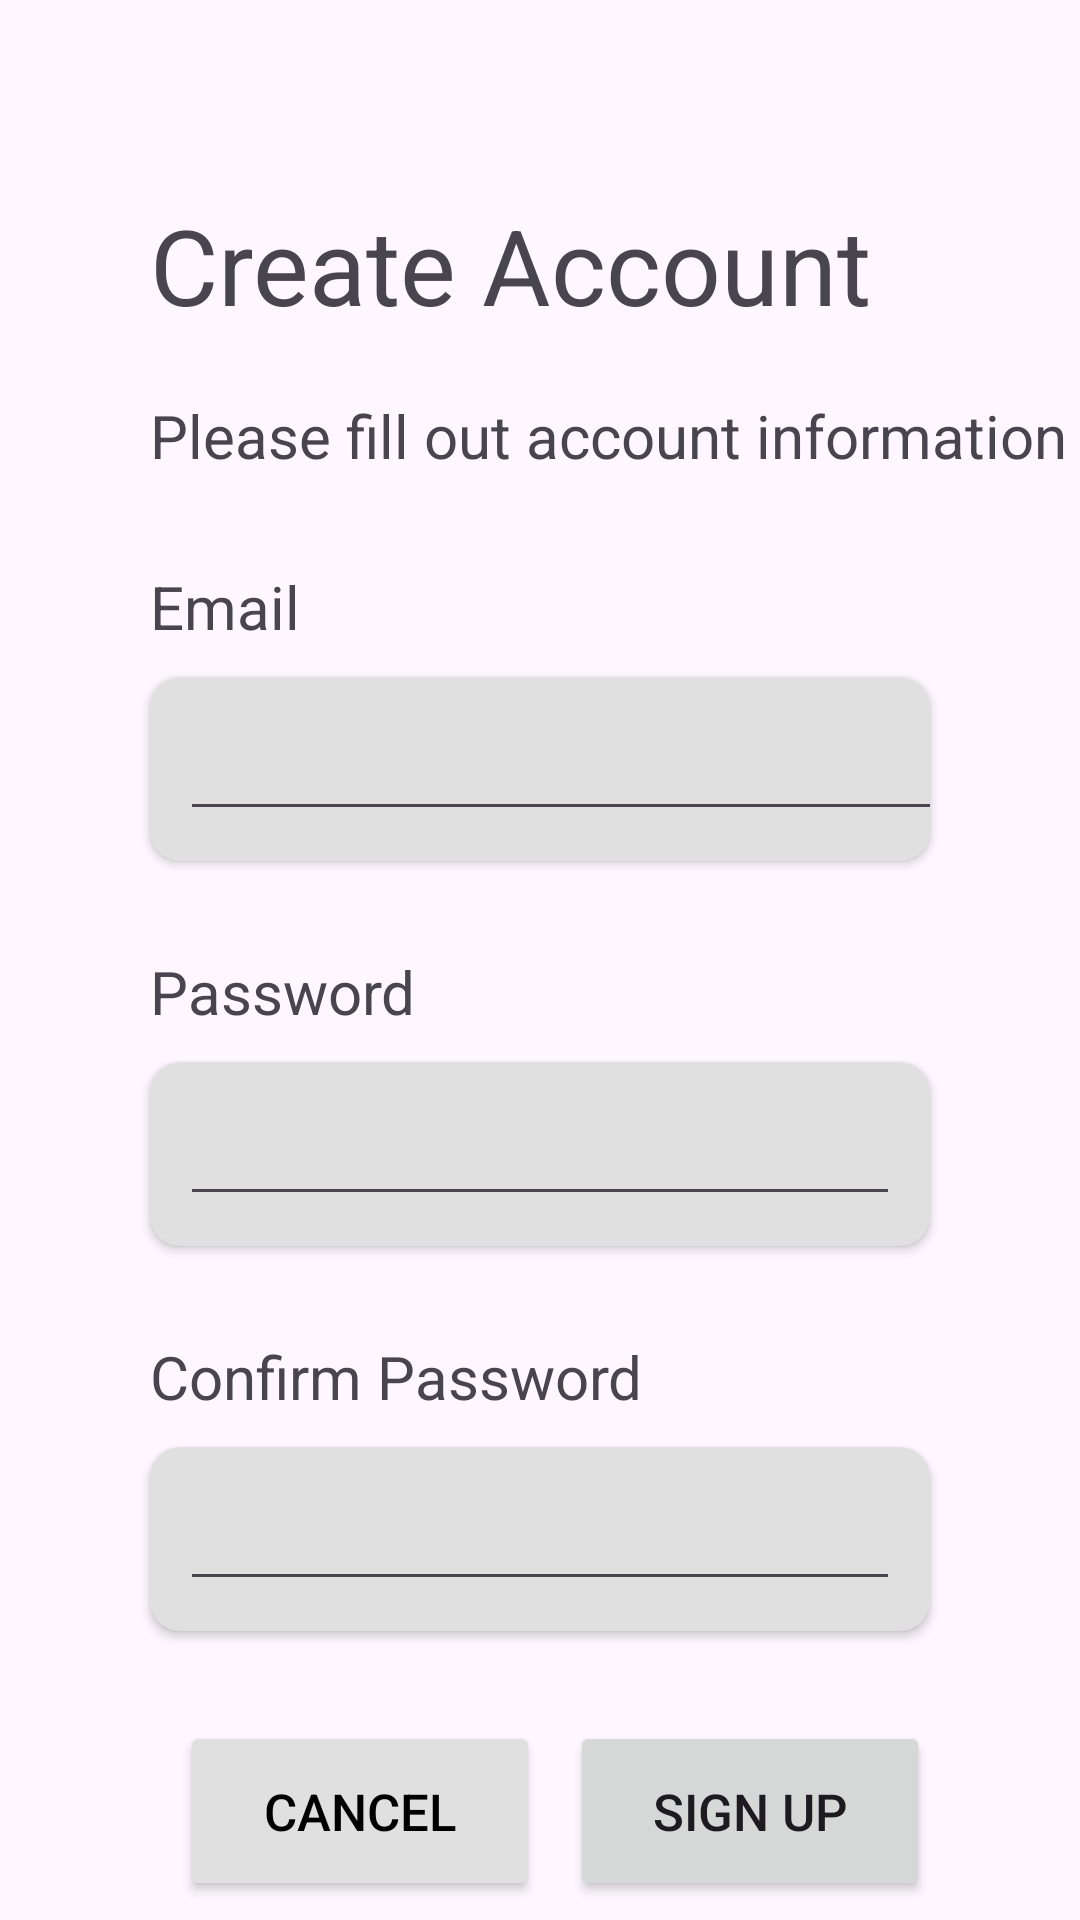

Layout XML and referenced resources for this Android screen:
<!-- AndroidManifest.xml: application theme Theme.CY310LoginSystem -->
<!-- res/layout/activity_sign_up.xml -->
<?xml version="1.0" encoding="utf-8"?>
<androidx.constraintlayout.widget.ConstraintLayout xmlns:android="http://schemas.android.com/apk/res/android"
    xmlns:app="http://schemas.android.com/apk/res-auto"
    xmlns:tools="http://schemas.android.com/tools"
    android:layout_width="match_parent"
    android:layout_height="match_parent"
    tools:context=".SignUp">

    <TextView
        android:id="@+id/createTxt"
        android:layout_width="wrap_content"
        android:layout_height="wrap_content"
        android:layout_marginLeft="50dp"
        android:layout_marginTop="65dp"
        android:text="Create Account"
        android:textSize="35sp"
        app:layout_constraintStart_toStartOf="parent"
        app:layout_constraintTop_toTopOf="parent" />

    <TextView
        android:id="@+id/pleaseSignInTxt"
        android:layout_width="wrap_content"
        android:layout_height="wrap_content"
        android:layout_marginTop="20dp"
        android:text="Please fill out account information"
        android:textSize="20sp"
        app:layout_constraintStart_toStartOf="@+id/createTxt"
        app:layout_constraintTop_toBottomOf="@+id/createTxt" />

    <TextView
        android:id="@+id/emailTxt"
        android:layout_width="wrap_content"
        android:layout_height="wrap_content"
        android:layout_marginTop="30dp"
        android:text="Email"
        android:textSize="20sp"
        app:layout_constraintStart_toStartOf="@+id/pleaseSignInTxt"
        app:layout_constraintTop_toBottomOf="@+id/pleaseSignInTxt" />

    <TextView
        android:id="@+id/passwordTxt"
        android:layout_width="wrap_content"
        android:layout_height="wrap_content"
        android:layout_marginTop="30dp"
        android:text="Password"
        android:textSize="20sp"
        app:layout_constraintStart_toStartOf="@+id/cardView"
        app:layout_constraintTop_toBottomOf="@+id/cardView" />

    <TextView
        android:id="@+id/confirmPasswordTxt"
        android:layout_width="wrap_content"
        android:layout_height="wrap_content"
        android:layout_marginTop="30dp"
        android:text="Confirm Password"
        android:textSize="20sp"
        app:layout_constraintStart_toStartOf="@+id/cardView2"
        app:layout_constraintTop_toBottomOf="@+id/cardView2" />

    <androidx.cardview.widget.CardView
        android:id="@+id/cardView"
        android:layout_width="0dp"
        android:layout_height="wrap_content"
        android:layout_marginTop="10dp"
        app:cardCornerRadius="10dp"
        android:layout_marginRight="50dp"
        android:backgroundTint="@color/gray"
        app:layout_constraintEnd_toEndOf="parent"
        app:layout_constraintHorizontal_bias="0.0"
        app:layout_constraintStart_toStartOf="@+id/emailTxt"
        app:layout_constraintTop_toBottomOf="@id/emailTxt">

        <EditText
            android:id="@+id/editTextEmailAddress"
            android:layout_width="296dp"
            android:layout_height="wrap_content"
            android:layout_margin="10dp"
            android:ems="10"
            android:inputType="textEmailAddress" />
    </androidx.cardview.widget.CardView>

    <androidx.cardview.widget.CardView
        android:id="@+id/cardView2"
        android:layout_width="0dp"
        android:layout_height="wrap_content"
        android:layout_marginTop="10dp"
        android:layout_marginRight="50dp"
        android:backgroundTint="@color/gray"
        app:cardCornerRadius="10dp"
        app:layout_constraintEnd_toEndOf="parent"
        app:layout_constraintStart_toStartOf="@+id/passwordTxt"
        app:layout_constraintTop_toBottomOf="@+id/passwordTxt">

        <EditText
            android:id="@+id/editTextPassword"
            android:layout_width="match_parent"
            android:layout_height="wrap_content"
            android:layout_margin="10dp"
            android:ems="10"
            android:inputType="textPassword" />
    </androidx.cardview.widget.CardView>

    <androidx.cardview.widget.CardView
        android:id="@+id/cardView3"
        android:layout_width="0dp"
        android:layout_height="wrap_content"
        android:layout_marginTop="10dp"
        android:layout_marginRight="50dp"
        android:backgroundTint="@color/gray"
        app:cardCornerRadius="10dp"
        app:layout_constraintEnd_toEndOf="parent"
        app:layout_constraintStart_toStartOf="@+id/confirmPasswordTxt"
        app:layout_constraintTop_toBottomOf="@+id/confirmPasswordTxt">

        <EditText
            android:id="@+id/editTextConfirmPassword"
            android:layout_width="match_parent"
            android:layout_height="wrap_content"
            android:layout_margin="10dp"
            android:ems="10"
            android:inputType="textPassword" />
    </androidx.cardview.widget.CardView>

    <Button
        android:id="@+id/signUpBtn"
        android:layout_width="120dp"
        android:layout_height="60dp"
        android:layout_marginTop="30dp"
        android:text="Sign Up"
        android:textSize="17sp"
        app:layout_constraintEnd_toEndOf="@+id/cardView3"
        app:layout_constraintTop_toBottomOf="@+id/errorTxt" />

    <Button
        android:id="@+id/cancelBtn"
        android:layout_width="120dp"
        android:layout_height="60dp"
        android:text="Cancel"
        android:textColor="@color/black"
        android:layout_marginRight="10dp"
        android:backgroundTint="@color/gray"
        android:textSize="17sp"
        app:layout_constraintEnd_toStartOf="@+id/signUpBtn"
        app:layout_constraintTop_toTopOf="@id/signUpBtn"/>

    <TextView
        android:id="@+id/errorTxt"
        android:layout_width="wrap_content"
        android:layout_height="wrap_content"
        android:text="Error"
        android:visibility="gone"
        android:textColor="@color/red"
        android:layout_marginTop="10dp"
        app:layout_constraintStart_toStartOf="@+id/cardView3"
        app:layout_constraintTop_toBottomOf="@+id/cardView3" />

</androidx.constraintlayout.widget.ConstraintLayout>
<!-- resources referenced by this layout -->
<resources>
  <color name="black">#FF000000</color>
  <color name="gray">#E0E0E0</color>
  <color name="red">#FF0000</color>
  <style name="Theme.CY310LoginSystem" parent="Base.Theme.CY310LoginSystem" />
  <style name="Base.Theme.CY310LoginSystem" parent="Theme.Material3.DayNight.NoActionBar">
          
          
      </style>
</resources>
